The GitHub repository MChandraR/MangroveClassification contains a labelled image folder "datasets" with 5 categories: Bruguiera Gymnorrhiza, Lumnitzera Littorea, Rhizophora Apiculata, Sonneratia Alba, Xylocarpus Granatum. Examples follow, each with its label.

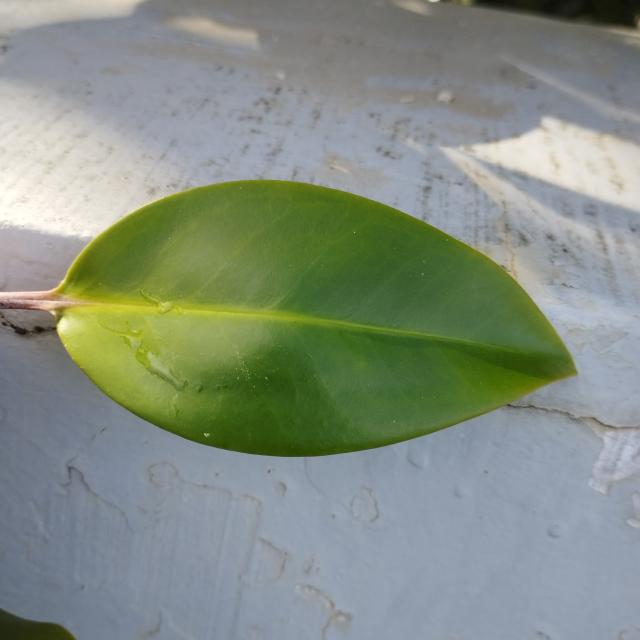
Label: Bruguiera Gymnorrhiza

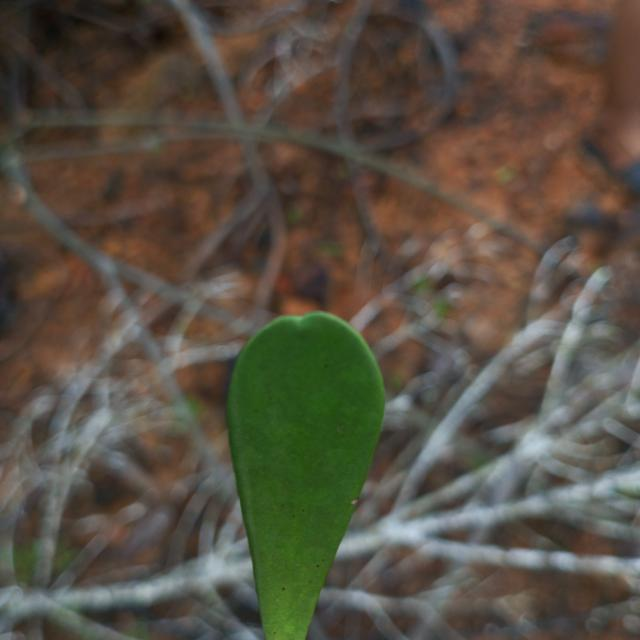
Label: Lumnitzera Littorea

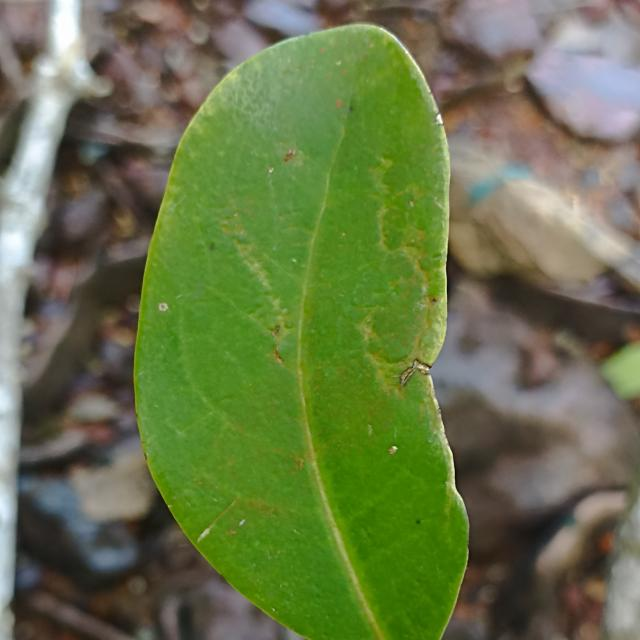
Label: Xylocarpus Granatum

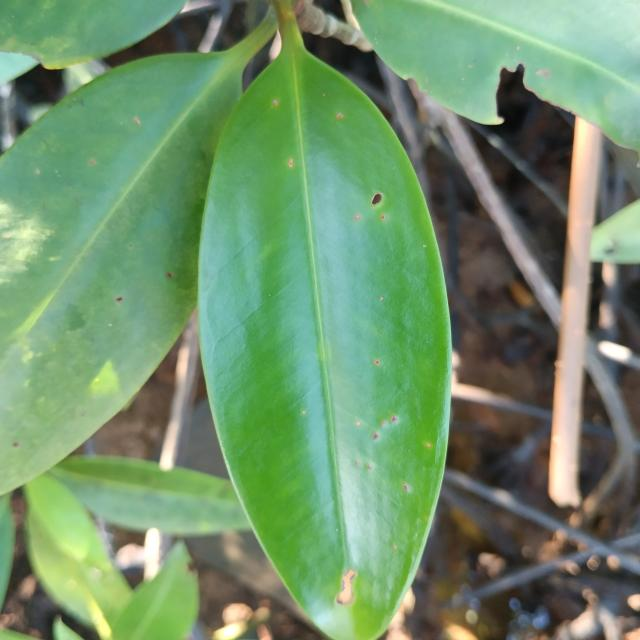
Label: Rhizophora Apiculata

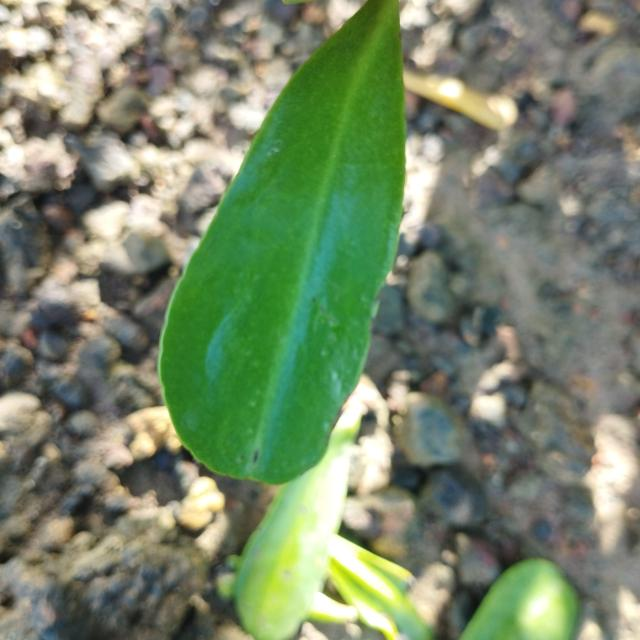
Label: Lumnitzera Littorea

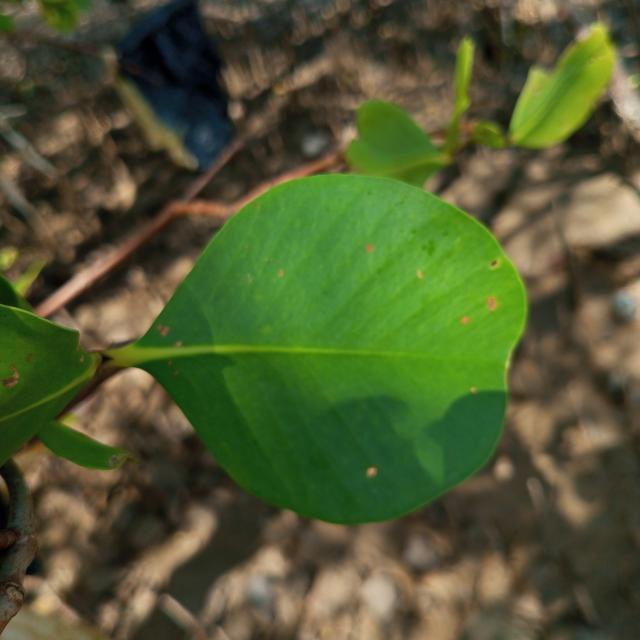
Label: Sonneratia Alba
